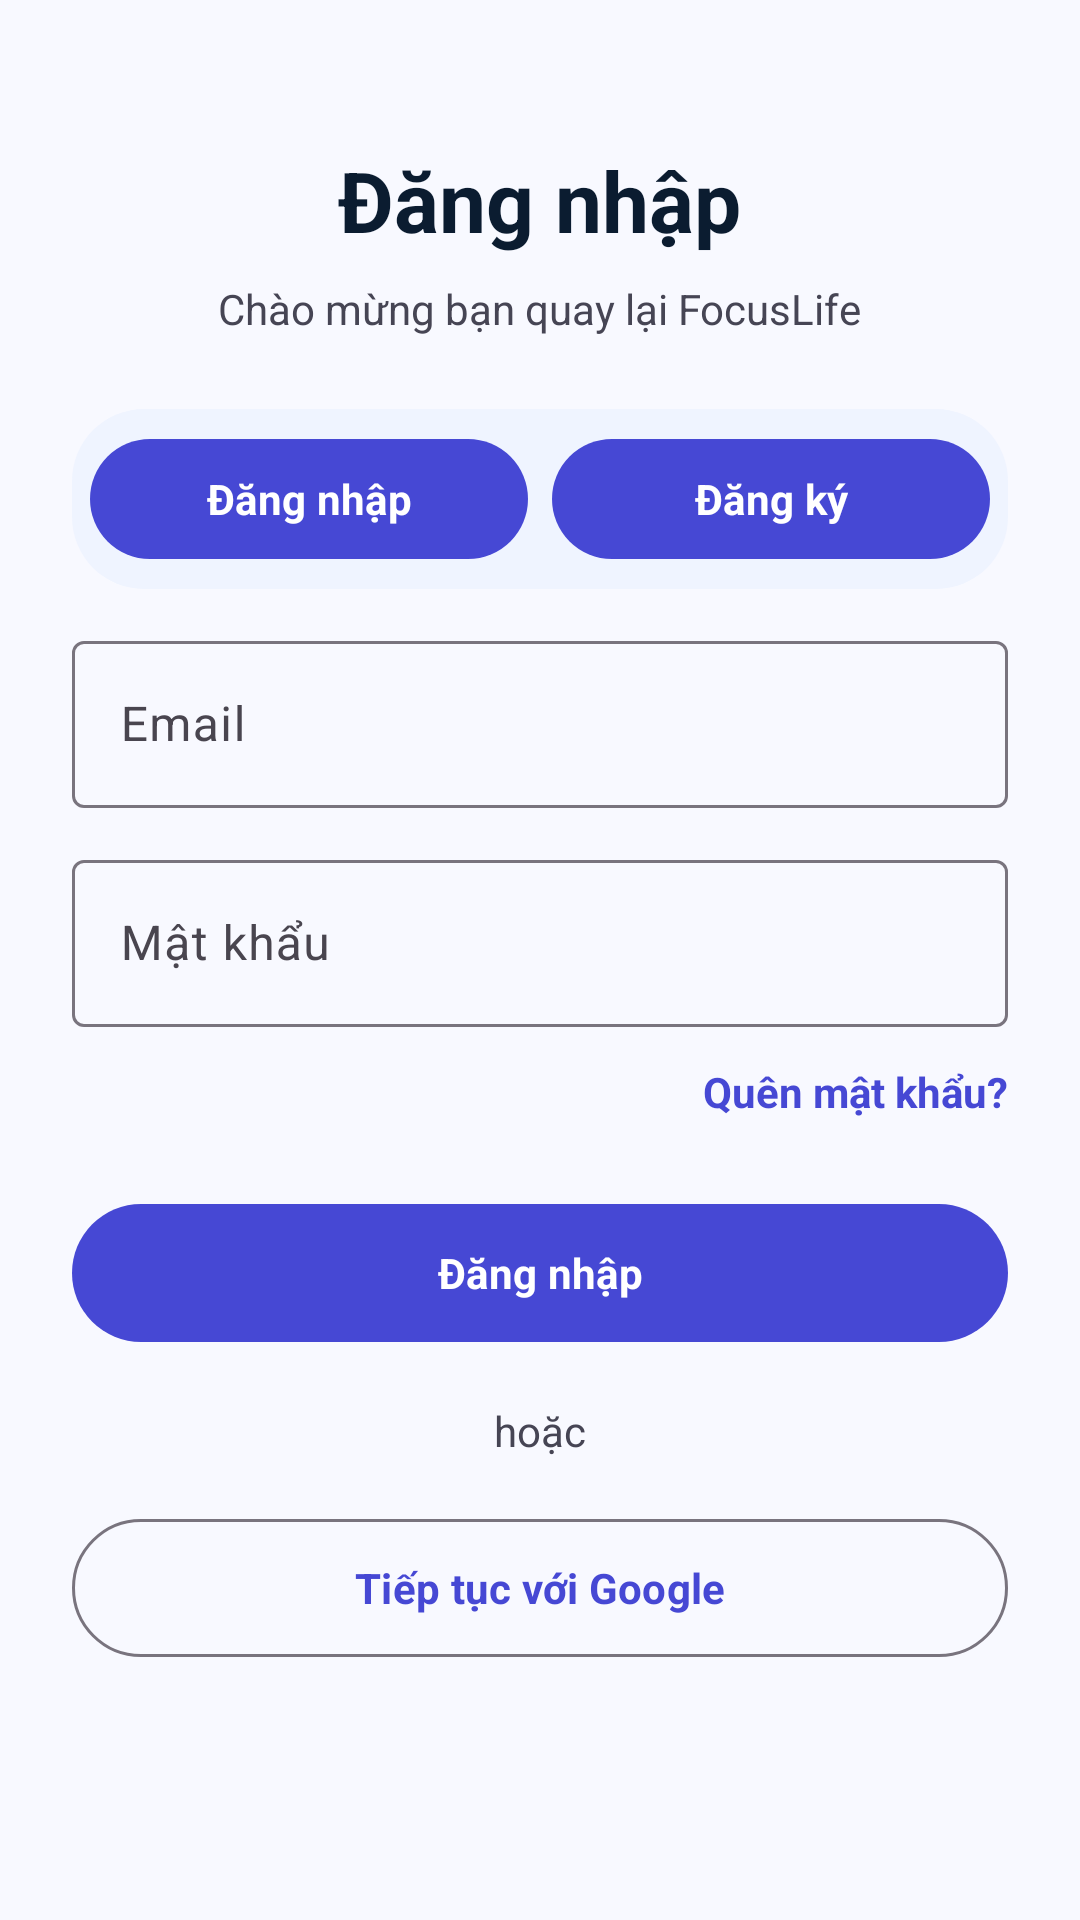

Layout XML and referenced resources for this Android screen:
<!-- AndroidManifest.xml: application theme Theme.FocusLife -->
<!-- res/layout/activity_auth.xml -->
<?xml version="1.0" encoding="utf-8"?>
<androidx.core.widget.NestedScrollView xmlns:android="http://schemas.android.com/apk/res/android"
    xmlns:app="http://schemas.android.com/apk/res-auto"
    android:layout_width="match_parent"
    android:layout_height="match_parent"
    android:background="@color/background"
    android:fillViewport="true">

    <LinearLayout
        android:layout_width="match_parent"
        android:layout_height="wrap_content"
        android:animateLayoutChanges="true"
        android:orientation="vertical"
        android:padding="24dp">

        <LinearLayout
            android:layout_width="match_parent"
            android:layout_height="wrap_content"
            android:gravity="center_horizontal"
            android:orientation="vertical"
            android:paddingTop="24dp">

            <TextView
                android:id="@+id/tvAuthTitle"
                android:layout_width="wrap_content"
                android:layout_height="wrap_content"
                android:text="Đăng nhập"
                android:textColor="@color/on_surface"
                android:textSize="28sp"
                android:textStyle="bold" />

            <TextView
                android:id="@+id/tvAuthSubtitle"
                android:layout_width="wrap_content"
                android:layout_height="wrap_content"
                android:layout_marginTop="8dp"
                android:gravity="center"
                android:text="Chào mừng bạn quay lại FocusLife"
                android:textColor="@color/on_surface_variant"
                android:textSize="14sp" />
        </LinearLayout>

        <LinearLayout
            android:layout_width="match_parent"
            android:layout_height="wrap_content"
            android:layout_marginTop="24dp"
            android:background="@drawable/bg_card_surface_low"
            android:orientation="horizontal"
            android:padding="6dp">

            <com.google.android.material.button.MaterialButton
                android:id="@+id/tabLogin"
                style="@style/Widget.Material3.Button"
                android:layout_width="0dp"
                android:layout_height="48dp"
                android:layout_weight="1"
                android:text="Đăng nhập"
                android:textAllCaps="false"
                android:textSize="14sp"
                android:textStyle="bold"
                app:cornerRadius="24dp" />

            <com.google.android.material.button.MaterialButton
                android:id="@+id/tabRegister"
                style="@style/Widget.Material3.Button"
                android:layout_width="0dp"
                android:layout_height="48dp"
                android:layout_marginStart="8dp"
                android:layout_weight="1"
                android:text="Đăng ký"
                android:textAllCaps="false"
                android:textSize="14sp"
                android:textStyle="bold"
                app:cornerRadius="24dp" />
        </LinearLayout>

        <com.google.android.material.textfield.TextInputLayout
            android:id="@+id/inputDisplayName"
            style="@style/Widget.Material3.TextInputLayout.OutlinedBox"
            android:layout_width="match_parent"
            android:layout_height="wrap_content"
            android:layout_marginTop="18dp"
            android:hint="Họ và tên"
            android:visibility="gone">

            <com.google.android.material.textfield.TextInputEditText
                android:id="@+id/edtDisplayName"
                android:layout_width="match_parent"
                android:layout_height="wrap_content"
                android:inputType="textPersonName" />
        </com.google.android.material.textfield.TextInputLayout>

        <com.google.android.material.textfield.TextInputLayout
            android:id="@+id/inputPhone"
            style="@style/Widget.Material3.TextInputLayout.OutlinedBox"
            android:layout_width="match_parent"
            android:layout_height="wrap_content"
            android:layout_marginTop="12dp"
            android:hint="Số điện thoại"
            android:visibility="gone">

            <com.google.android.material.textfield.TextInputEditText
                android:id="@+id/edtPhone"
                android:layout_width="match_parent"
                android:layout_height="wrap_content"
                android:inputType="phone" />
        </com.google.android.material.textfield.TextInputLayout>

        <com.google.android.material.textfield.TextInputLayout
            android:id="@+id/inputDob"
            style="@style/Widget.Material3.TextInputLayout.OutlinedBox"
            android:layout_width="match_parent"
            android:layout_height="wrap_content"
            android:layout_marginTop="12dp"
            android:hint="Ngày sinh"
            android:visibility="gone">

            <com.google.android.material.textfield.TextInputEditText
                android:id="@+id/edtDob"
                android:layout_width="match_parent"
                android:layout_height="wrap_content"
                android:clickable="true"
                android:cursorVisible="false"
                android:focusable="false"
                android:inputType="none"
                android:longClickable="false" />
        </com.google.android.material.textfield.TextInputLayout>

        <com.google.android.material.textfield.TextInputLayout
            android:id="@+id/inputGender"
            style="@style/Widget.Material3.TextInputLayout.OutlinedBox.ExposedDropdownMenu"
            android:layout_width="match_parent"
            android:layout_height="wrap_content"
            android:layout_marginTop="12dp"
            android:hint="Giới tính"
            android:visibility="gone">

            <com.google.android.material.textfield.MaterialAutoCompleteTextView
                android:id="@+id/edtGender"
                android:layout_width="match_parent"
                android:layout_height="wrap_content"
                android:clickable="true"
                android:cursorVisible="false"
                android:focusable="false"
                android:inputType="none" />
        </com.google.android.material.textfield.TextInputLayout>

        <com.google.android.material.textfield.TextInputLayout
            style="@style/Widget.Material3.TextInputLayout.OutlinedBox"
            android:layout_width="match_parent"
            android:layout_height="wrap_content"
            android:layout_marginTop="12dp"
            android:hint="Email">

            <com.google.android.material.textfield.TextInputEditText
                android:id="@+id/edtEmail"
                android:layout_width="match_parent"
                android:layout_height="wrap_content"
                android:inputType="textEmailAddress" />
        </com.google.android.material.textfield.TextInputLayout>

        <com.google.android.material.textfield.TextInputLayout
            style="@style/Widget.Material3.TextInputLayout.OutlinedBox"
            android:layout_width="match_parent"
            android:layout_height="wrap_content"
            android:layout_marginTop="12dp"
            android:hint="Mật khẩu">

            <com.google.android.material.textfield.TextInputEditText
                android:id="@+id/edtPassword"
                android:layout_width="match_parent"
                android:layout_height="wrap_content"
                android:inputType="textPassword" />
        </com.google.android.material.textfield.TextInputLayout>

        <com.google.android.material.textfield.TextInputLayout
            android:id="@+id/inputConfirmPassword"
            style="@style/Widget.Material3.TextInputLayout.OutlinedBox"
            android:layout_width="match_parent"
            android:layout_height="wrap_content"
            android:layout_marginTop="12dp"
            android:hint="Xác nhận mật khẩu"
            android:visibility="gone">

            <com.google.android.material.textfield.TextInputEditText
                android:id="@+id/edtConfirmPassword"
                android:layout_width="match_parent"
                android:layout_height="wrap_content"
                android:inputType="textPassword" />
        </com.google.android.material.textfield.TextInputLayout>

        <TextView
            android:id="@+id/tvForgotPassword"
            android:layout_width="wrap_content"
            android:layout_height="wrap_content"
            android:layout_gravity="end"
            android:layout_marginTop="12dp"
            android:text="Quên mật khẩu?"
            android:textColor="@color/primary"
            android:textStyle="bold" />

        <com.google.android.material.button.MaterialButton
            android:id="@+id/btnPrimary"
            android:layout_width="match_parent"
            android:layout_height="54dp"
            android:layout_marginTop="24dp"
            android:text="Đăng nhập"
            android:textAllCaps="false"
            android:textStyle="bold" />

        <TextView
            android:layout_width="wrap_content"
            android:layout_height="wrap_content"
            android:layout_gravity="center_horizontal"
            android:layout_marginTop="16dp"
            android:text="hoặc"
            android:textColor="@color/on_surface_variant" />

        <com.google.android.material.button.MaterialButton
            android:id="@+id/btnGoogleSignIn"
            style="@style/Widget.Material3.Button.OutlinedButton"
            android:layout_width="match_parent"
            android:layout_height="54dp"
            android:layout_marginTop="16dp"
            android:text="Tiếp tục với Google"
            android:textAllCaps="false"
            android:textStyle="bold" />

        <View
            android:layout_width="match_parent"
            android:layout_height="40dp" />
    </LinearLayout>
</androidx.core.widget.NestedScrollView>
<!-- resources referenced by this layout -->
<resources>
  <color name="background">#F8F9FF</color>
  <color name="on_surface">#0B1C30</color>
  <color name="on_surface_variant">#464554</color>
  <color name="primary">#4648D4</color>
  <!-- drawable bg_card_surface_low (drawable) -->
  <?xml version="1.0" encoding="utf-8"?>
  <shape xmlns:android="http://schemas.android.com/apk/res/android" android:shape="rectangle">
      <solid android:color="@color/surface_container_low"/>
      <corners android:radius="24dp"/>
  </shape>
  <style name="Theme.FocusLife" parent="Base.Theme.FocusLife" />
  <color name="surface_container_low">#EFF4FF</color>
  <style name="Base.Theme.FocusLife" parent="Theme.Material3.DayNight.NoActionBar">
          <item name="colorPrimary">@color/primary</item>
          <item name="colorOnPrimary">@color/on_primary</item>
          <item name="colorSecondary">@color/secondary</item>
          <item name="colorError">@color/error</item>
          <item name="android:windowBackground">@color/background</item>
          <item name="windowNoTitle">true</item>
          <item name="windowActionBar">false</item>
          <item name="android:windowFullscreen">true</item>
          <item name="android:windowNoTitle">true</item>
          <item name="android:fontFamily">sans-serif</item>
          <item name="android:windowLightStatusBar">true</item>
          <item name="android:navigationBarColor">@color/surface_container_lowest</item>
      </style>
  <color name="on_primary">#FFFFFF</color>
  <color name="secondary">#006C49</color>
  <color name="error">#BA1A1A</color>
  <color name="surface_container_lowest">#FFFFFF</color>
</resources>
